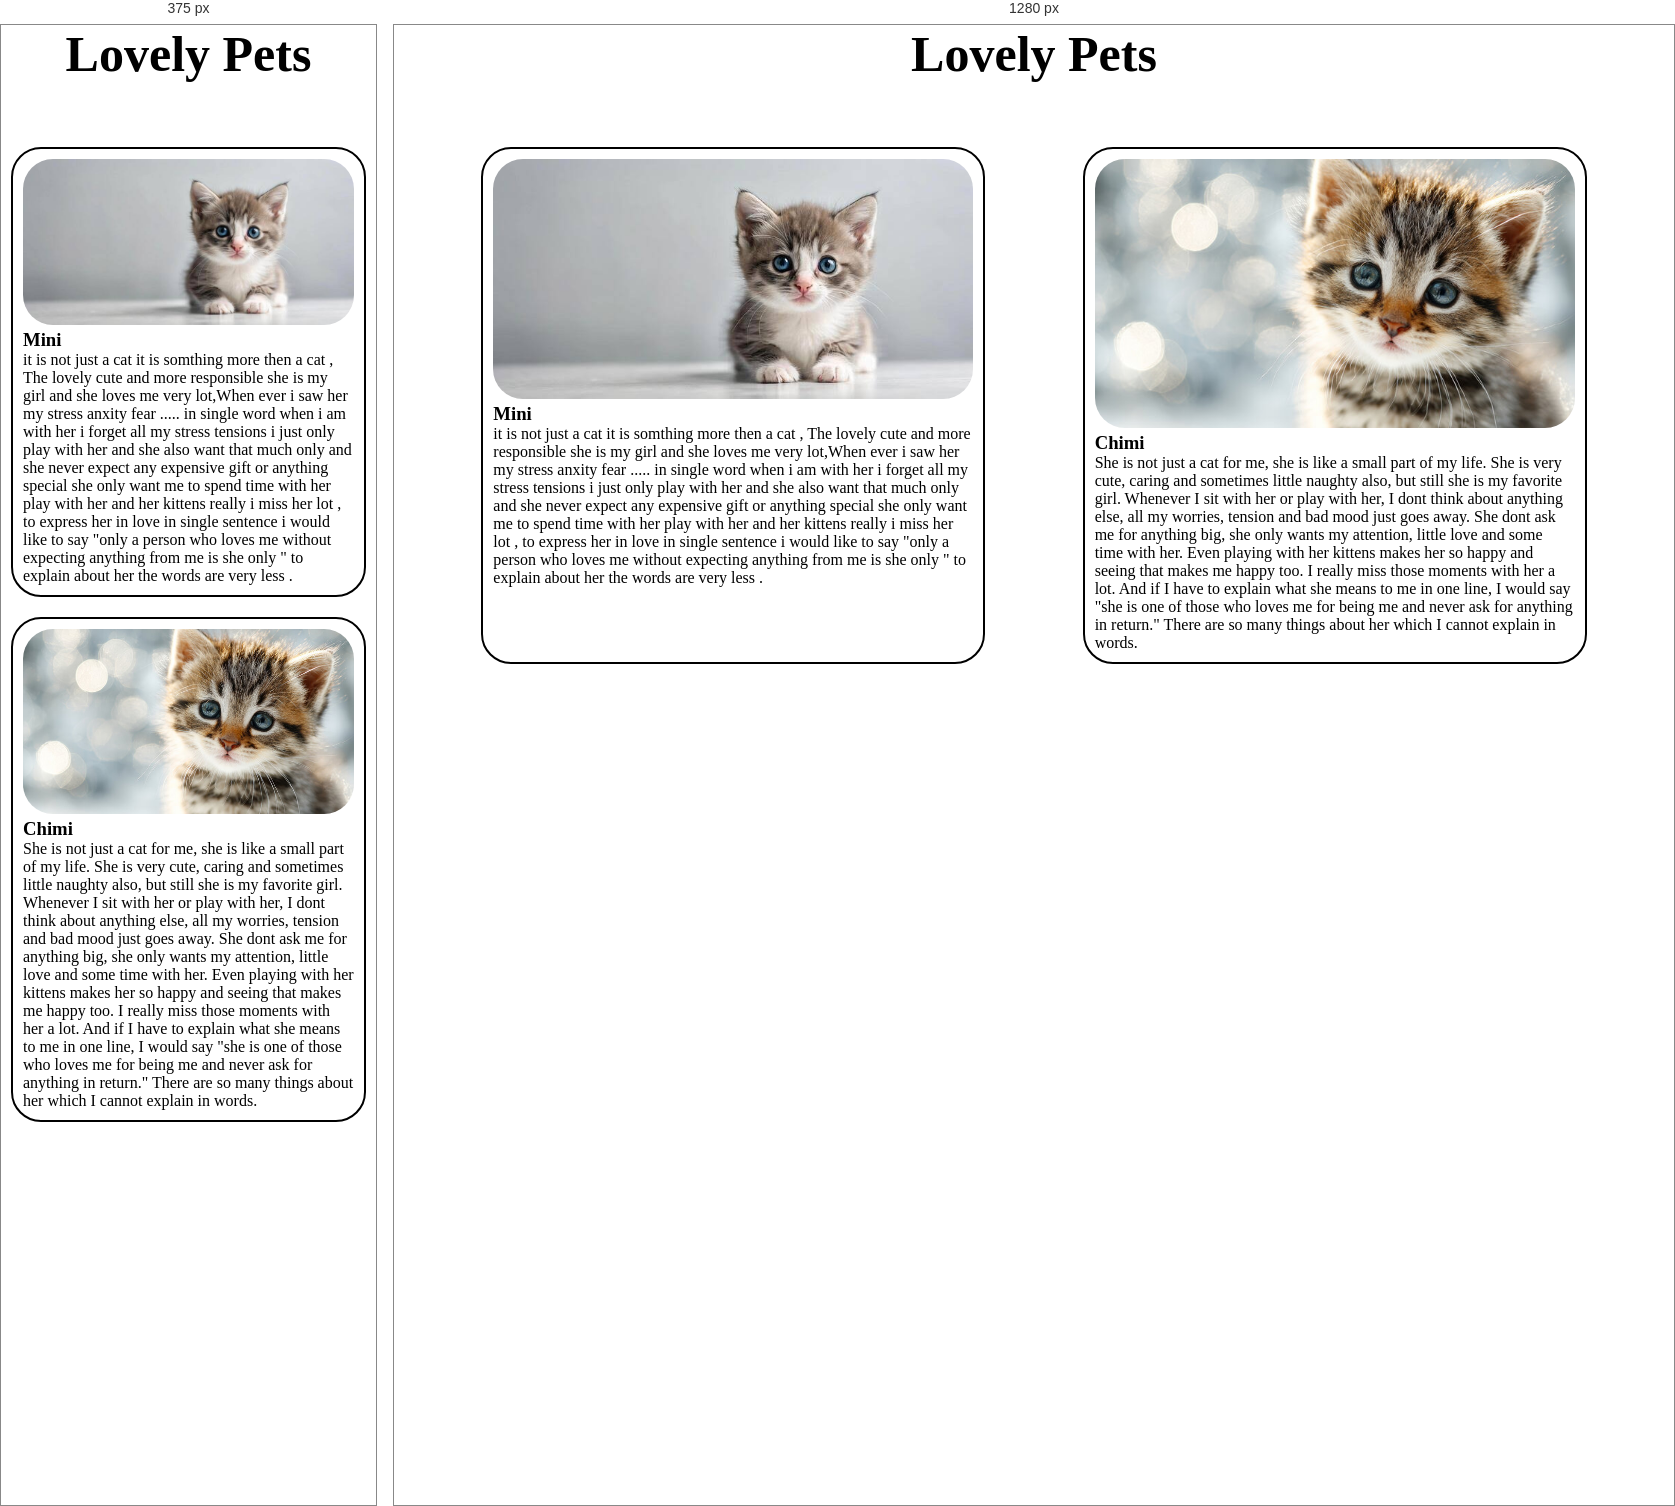
Rendered at 375 px and 1280 px, left to right.

<!-- file: Index.html -->
<!DOCTYPE html>
<html lang="en">
<head>
  <meta charset="UTF-8">
  <meta name="viewport" content="width=device-width, initial-scale=1.0">
  <title>Card responsive sheet</title>
  <link rel="stylesheet" href="Style.css">
</head>
<body>
  <header>
  <h1>Lovely Pets</h1>
  </header>
  
  <br><br><br>

  <main>
  <div id="Cards">
    <div class="Card">
      <img src="Cat1.jpg" alt="cat1 image">
      <h3>Mini</h3>
      <p>
        it is not just a cat it is somthing more then a cat , The lovely cute and more responsible she is my girl and she loves me very lot,When ever i saw her my stress anxity fear ..... in single word when i am with her i forget all my stress tensions i just only play with her and she also want that much only and she never expect any expensive gift or anything special she only want me to spend time with her play with her and her kittens really i miss her lot , to express her in love in single sentence i would like to say "only a person who loves me without expecting anything from me is she only " to explain about her the words are very less .
      </p>
    </div>
    
    <div class="Card">
      <img src="Cat2.jpg" alt="cat2 image">
      <h3>Chimi</h3>
      <p>She is not just a cat for me, she is like a small part of my life. She is very cute, caring and sometimes little naughty also, but still she is my favorite girl. Whenever I sit with her or play with her, I dont think about anything else, all my worries, tension and bad mood just goes away. She dont ask me for anything big, she only wants my attention, little love and some time with her. Even playing with her kittens makes her so happy and seeing that makes me happy too. I really miss those moments with her a lot. And if I have to explain what she means to me in one line, I would say "she is one of those who loves me for being me and never ask for anything in return." There are so many things about her which I cannot explain in words.</p>
    </div>
  </div>
  </main>
</body>
</html>

/* @media block from Style.css */
@media (max-width:550px){
  #Cards{
    flex-wrap:wrap;
  }
}